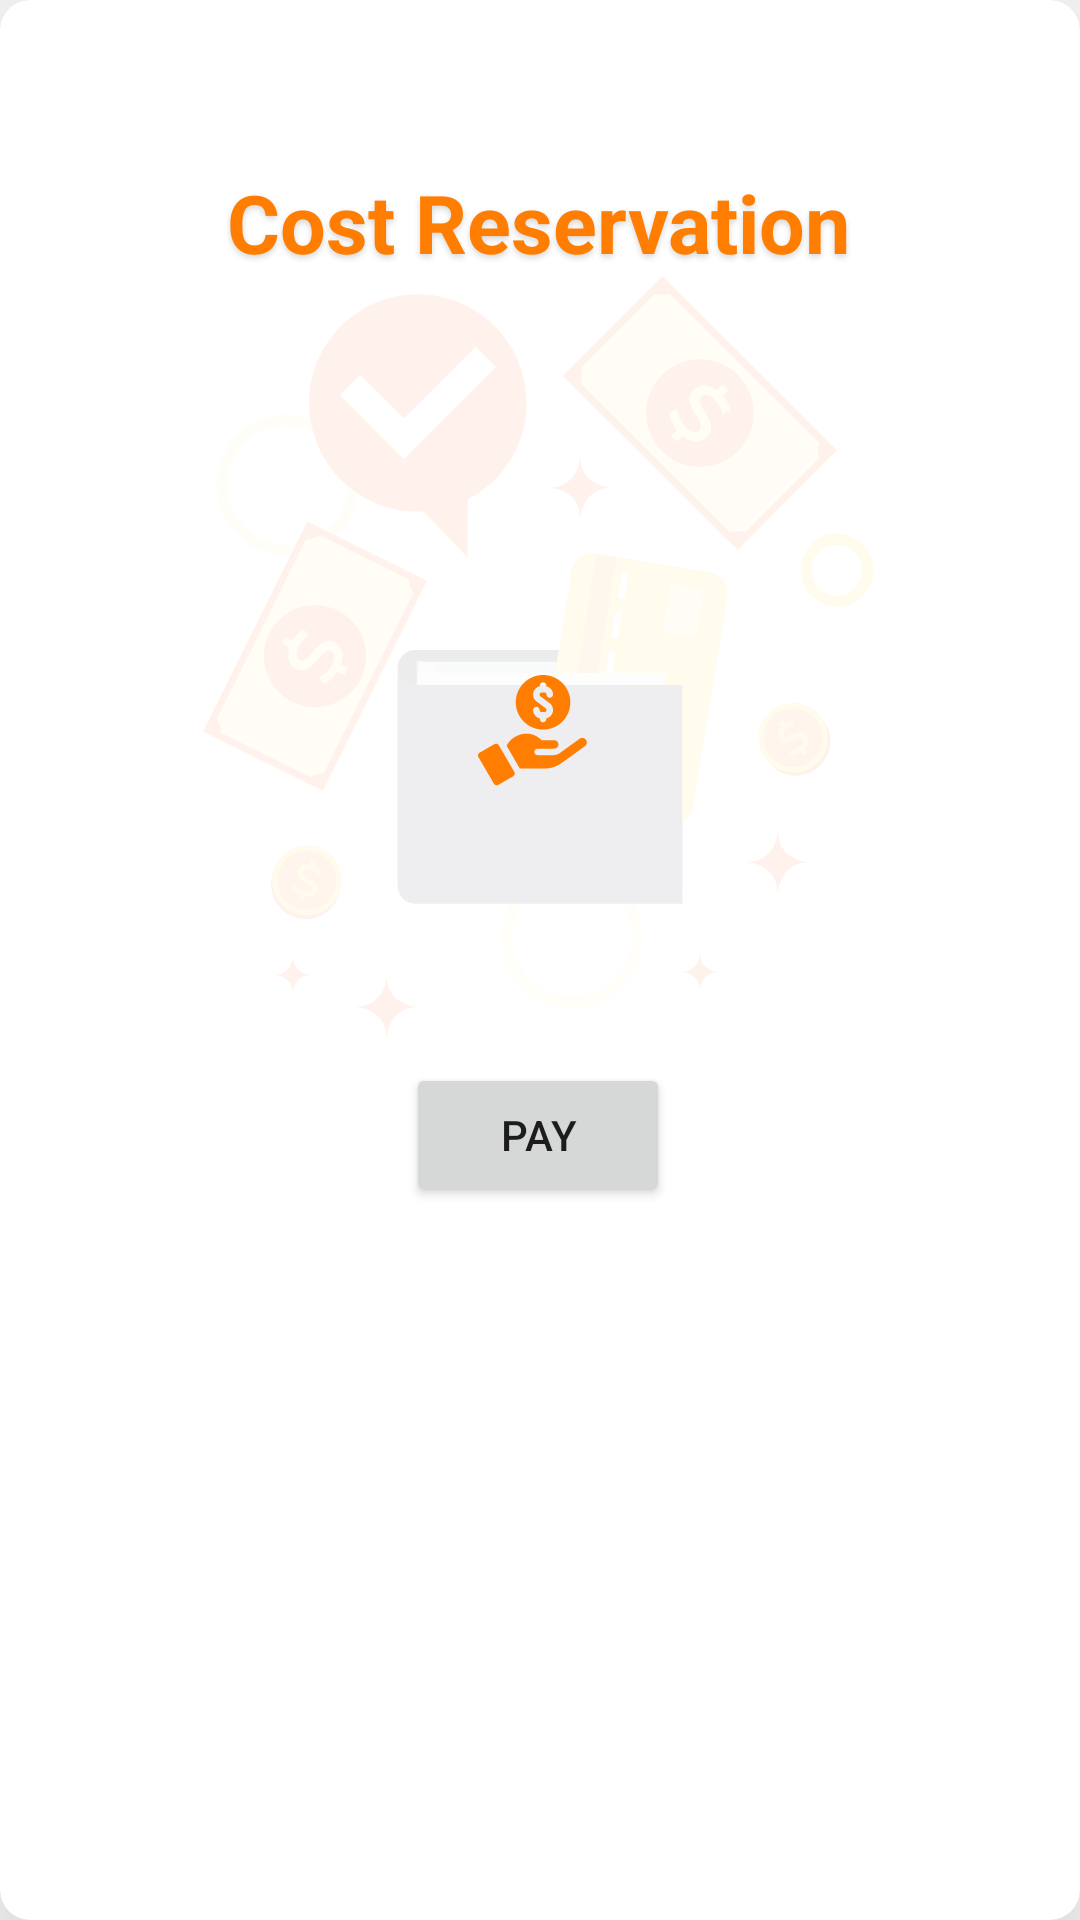

Here is an Android app screen rendered from its layout file. Give the layout XML and the strings, colors and styles it references.
<!-- AndroidManifest.xml: application theme Theme.Garage -->
<!-- res/layout/pay_dialog.xml -->
<?xml version="1.0" encoding="utf-8"?>
<com.google.android.material.card.MaterialCardView xmlns:android="http://schemas.android.com/apk/res/android"
    xmlns:app="http://schemas.android.com/apk/res-auto"
    xmlns:tools="http://schemas.android.com/tools"
    android:layout_width="match_parent"
    android:layout_height="wrap_content"
    android:layout_margin="25dp"
    app:cardCornerRadius="10dp"
    app:cardElevation="50dp"
    app:layout_anchorGravity="center">

    <androidx.constraintlayout.widget.ConstraintLayout
        android:layout_width="match_parent"
        android:layout_height="match_parent"
        android:layout_margin="10dp"
        android:padding="10dp">

        <TextView
            android:id="@+id/cost"
            android:layout_width="wrap_content"
            android:layout_height="wrap_content"
            android:layout_gravity="center"
            android:layout_marginTop="32dp"
            android:shadowColor="#29000000"
            android:shadowDy="5"
            android:shadowRadius="6"
            android:textColor="#FF7D00"
            android:textSize="39sp"
            android:textStyle="bold"
            app:layout_constraintBottom_toTopOf="@+id/imageView14"
            app:layout_constraintEnd_toEndOf="@+id/imageView3"
            app:layout_constraintHorizontal_bias="0.591"
            app:layout_constraintStart_toStartOf="@+id/imageView3"
            app:layout_constraintTop_toBottomOf="@+id/textView3"
            tools:text="20 E.G." />

        <TextView
            android:id="@+id/textView3"
            android:layout_width="wrap_content"
            android:layout_height="wrap_content"
            android:layout_marginTop="36dp"
            android:shadowColor="#29000000"
            android:shadowDy="3"
            android:shadowRadius="5"
            android:text="@string/cost_reservation"
            android:textColor="#FF7D00"
            android:textSize="27sp"
            android:textStyle="bold"
            app:layout_constraintEnd_toEndOf="parent"
            app:layout_constraintHorizontal_bias="0.498"
            app:layout_constraintStart_toStartOf="parent"
            app:layout_constraintTop_toTopOf="parent" />

        <ImageView
            android:id="@+id/imageView3"
            android:layout_width="wrap_content"
            android:layout_height="wrap_content"
            app:layout_constraintEnd_toEndOf="parent"
            app:layout_constraintHorizontal_bias="0.495"
            app:layout_constraintStart_toStartOf="parent"
            app:layout_constraintTop_toBottomOf="@+id/textView3"
            app:srcCompat="@drawable/cover_pay" />

        <Button
            android:id="@+id/payBtnDialog"
            android:layout_width="wrap_content"
            android:layout_height="wrap_content"
            android:layout_gravity="center"
            android:layout_margin="8dp"
            android:layout_marginBottom="24dp"
            android:text="@string/pay_type"
            app:layout_constraintBottom_toBottomOf="parent"
            app:layout_constraintEnd_toEndOf="parent"
            app:layout_constraintHorizontal_bias="0.497"
            app:layout_constraintStart_toStartOf="parent"
            app:layout_constraintTop_toBottomOf="@+id/imageView3"
            app:layout_constraintVertical_bias="0.0" />

        <ImageView
            android:id="@+id/imageView14"
            android:layout_width="wrap_content"
            android:layout_height="wrap_content"
            android:layout_marginTop="-20dp"
            android:layout_marginBottom="50dp"
            app:layout_constraintBottom_toBottomOf="@+id/imageView3"
            app:layout_constraintEnd_toEndOf="@+id/imageView3"
            app:layout_constraintHorizontal_bias="0.49"
            app:layout_constraintStart_toStartOf="@+id/imageView3"
            app:layout_constraintTop_toBottomOf="@+id/cost"
            app:layout_constraintVertical_bias="0.036"
            app:srcCompat="@drawable/logo_pay" />

        <TextView
            android:id="@+id/balanceTV"
            android:layout_width="wrap_content"
            android:layout_height="wrap_content"
            android:layout_gravity="center"
            android:layout_marginTop="24dp"
            android:textColor="#FF7D00"
            android:textSize="20sp"
            android:textStyle="bold"
            app:layout_constraintEnd_toEndOf="@+id/imageView3"
            app:layout_constraintStart_toStartOf="@+id/imageView3"
            app:layout_constraintTop_toBottomOf="@+id/imageView14"
            tools:text="Balance : 500 E.G." />

        <Button
            android:id="@+id/btn_purchase_dialog"
            android:layout_width="wrap_content"
            android:layout_height="wrap_content"
            android:layout_gravity="center"
            android:layout_margin="8dp"
            android:layout_marginBottom="24dp"
            android:text="@string/purchase"
            android:visibility="gone"
            app:layout_constraintBottom_toBottomOf="parent"
            app:layout_constraintEnd_toEndOf="parent"
            app:layout_constraintHorizontal_bias="0.497"
            app:layout_constraintStart_toStartOf="parent"
            app:layout_constraintTop_toBottomOf="@+id/imageView3"
            app:layout_constraintVertical_bias="1.0" />

    </androidx.constraintlayout.widget.ConstraintLayout>

</com.google.android.material.card.MaterialCardView>
<!-- resources referenced by this layout -->
<resources>
  <!-- drawable cover_pay: png bitmap (drawable-hdpi, 22866 bytes) -->
  <!-- drawable logo_pay: png bitmap (drawable-hdpi, 1705 bytes) -->
  <string name="cost_reservation">Cost Reservation</string>
  <string name="pay_type">Pay</string>
  <string name="purchase">purchase</string>
  <style name="Theme.Garage" parent="Theme.MaterialComponents.Light.NoActionBar">
          
          <item name="colorPrimary">@color/orange</item>
          <item name="colorPrimaryVariant">@color/orange</item>
          <item name="colorOnPrimary">@color/white</item>
          
          <item name="colorSecondary">@color/orange</item>
          <item name="colorSecondaryVariant">@color/teal_700</item>
          <item name="colorOnSecondary">@color/white</item>
          
          <item name="android:statusBarColor" tools:targetApi="l">?attr/colorPrimaryVariant</item>
          
          <item name="android:forceDarkAllowed" tools:targetApi="q">false</item>
      </style>
  <color name="orange">#FC6011</color>
  <color name="white">#FFFFFFFF</color>
  <color name="teal_700">#FF018786</color>
</resources>
